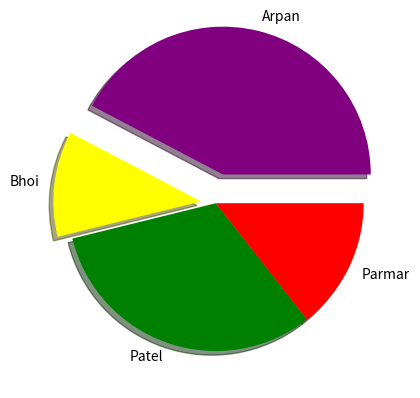

Here is the Python script that generated this plot:
import matplotlib.pyplot as plt
import numpy as np

a=np.array([44,12,33,15])
l=["Arpan","Bhoi",'Patel','Parmar']
e=[0.2,0.1,0,0]
c=['purple','yellow','green','red']

plt.pie(a,labels=l,explode=e,colors=c,shadow=True)
plt.show()